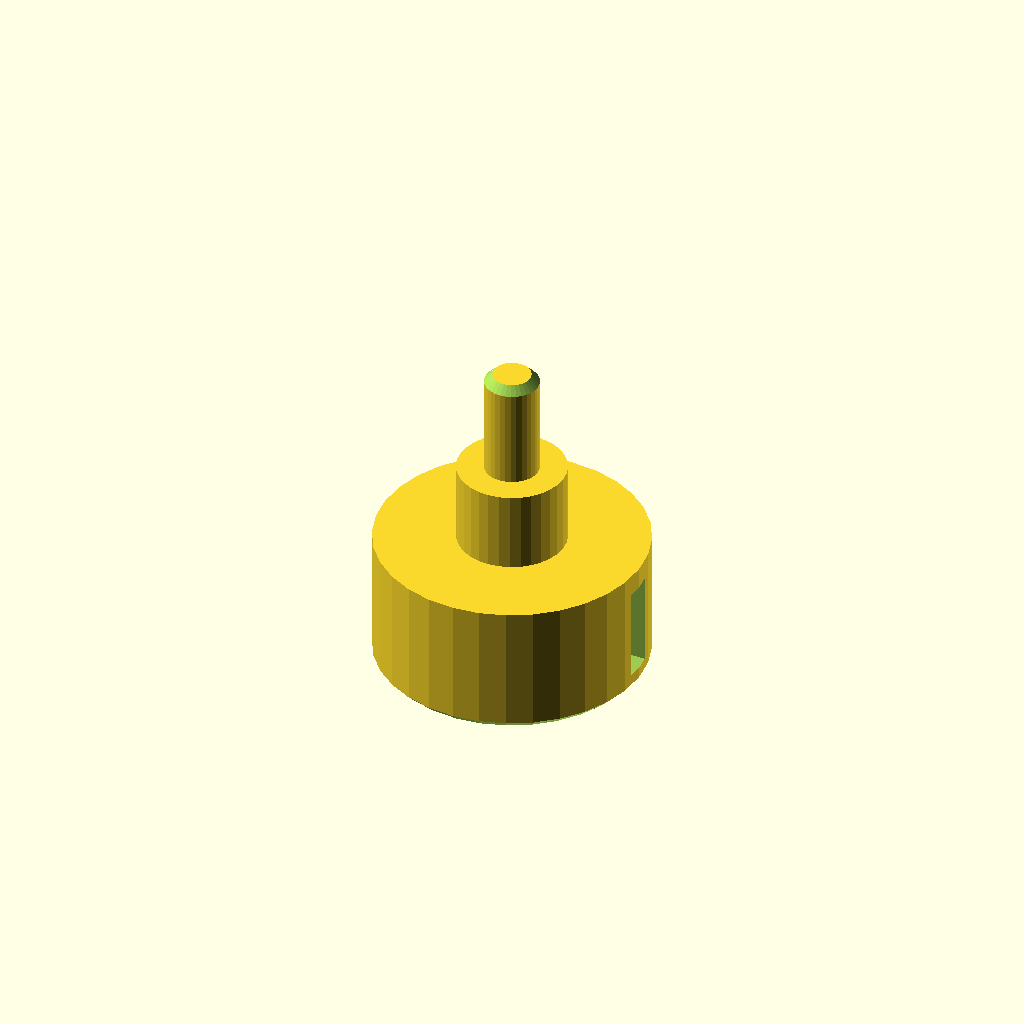
Cell 1 — every parameter at its default value.
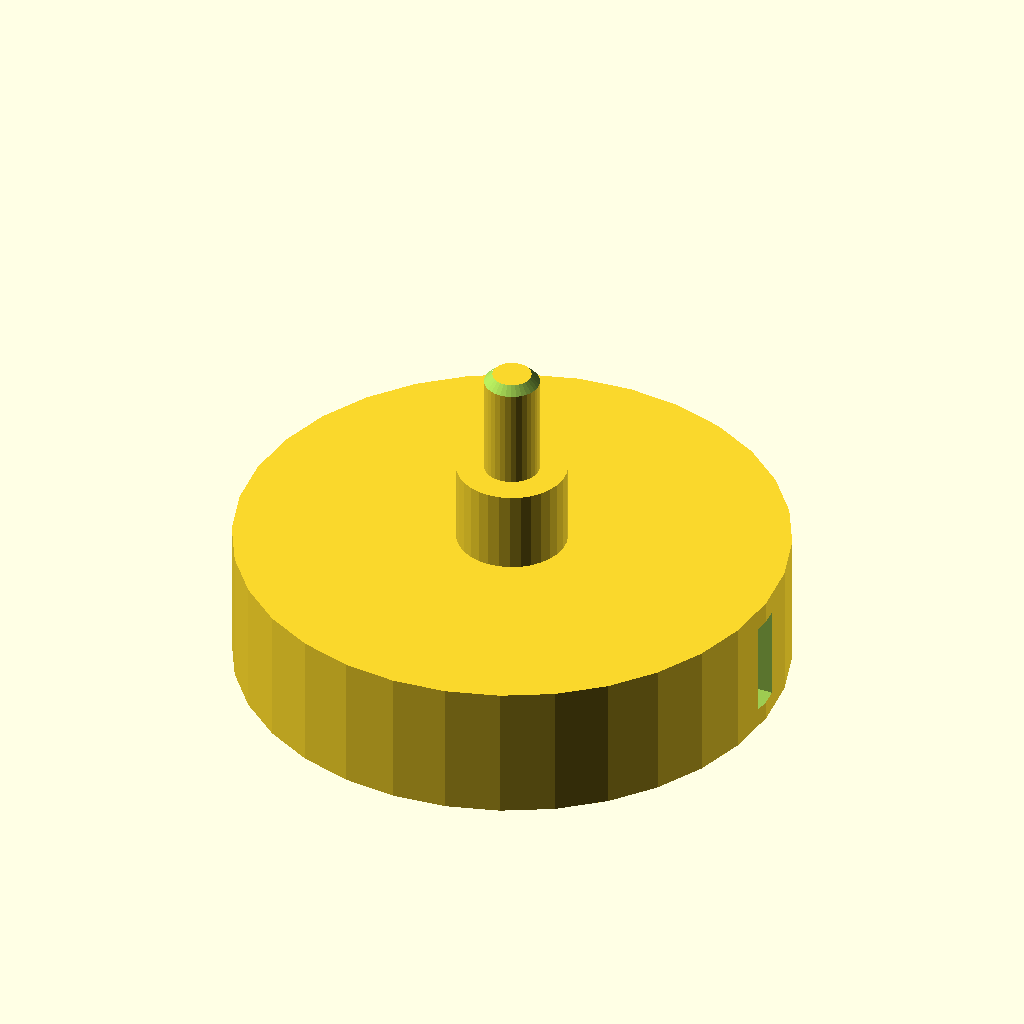
Cell 2 — d1 set to 100, the other parameters unchanged.
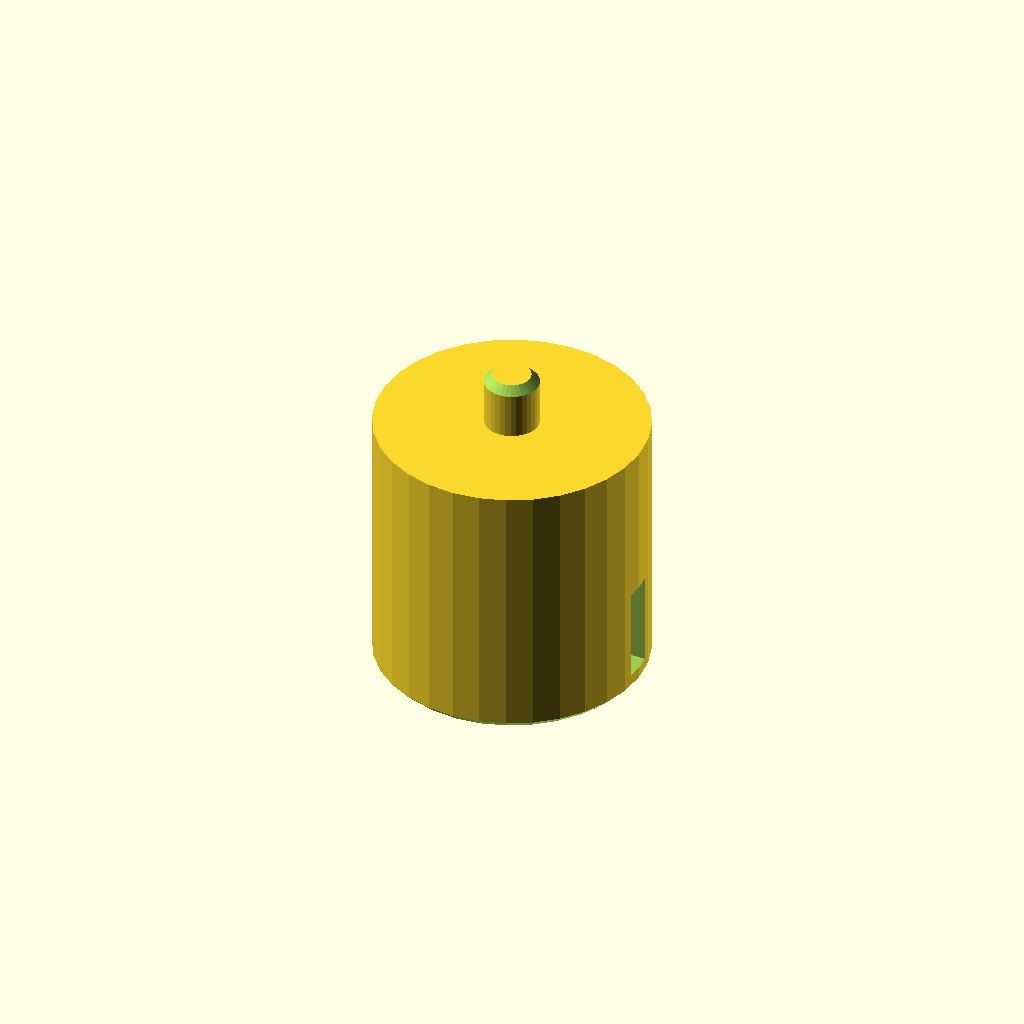
Cell 3: len1 = 50 (everything else at default).
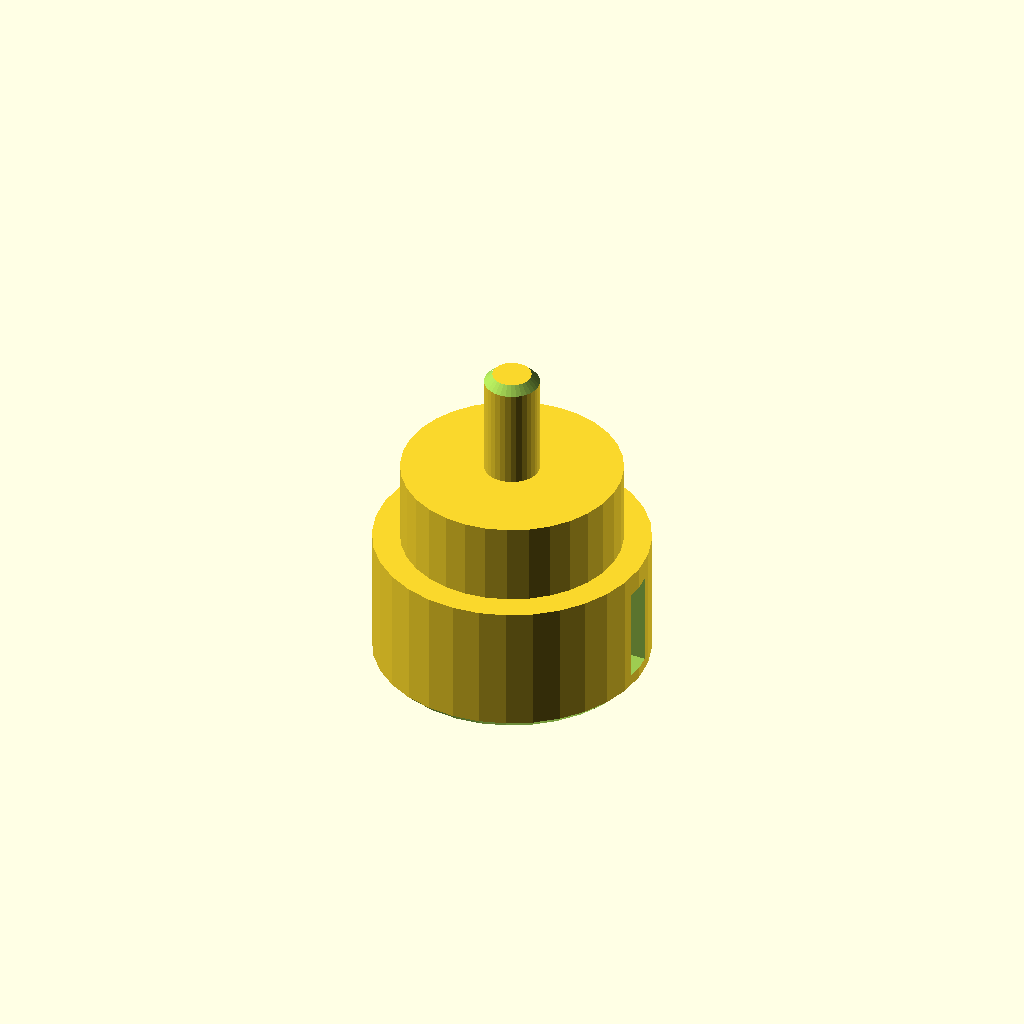
Cell 4 — d2 set to 40, the other parameters unchanged.
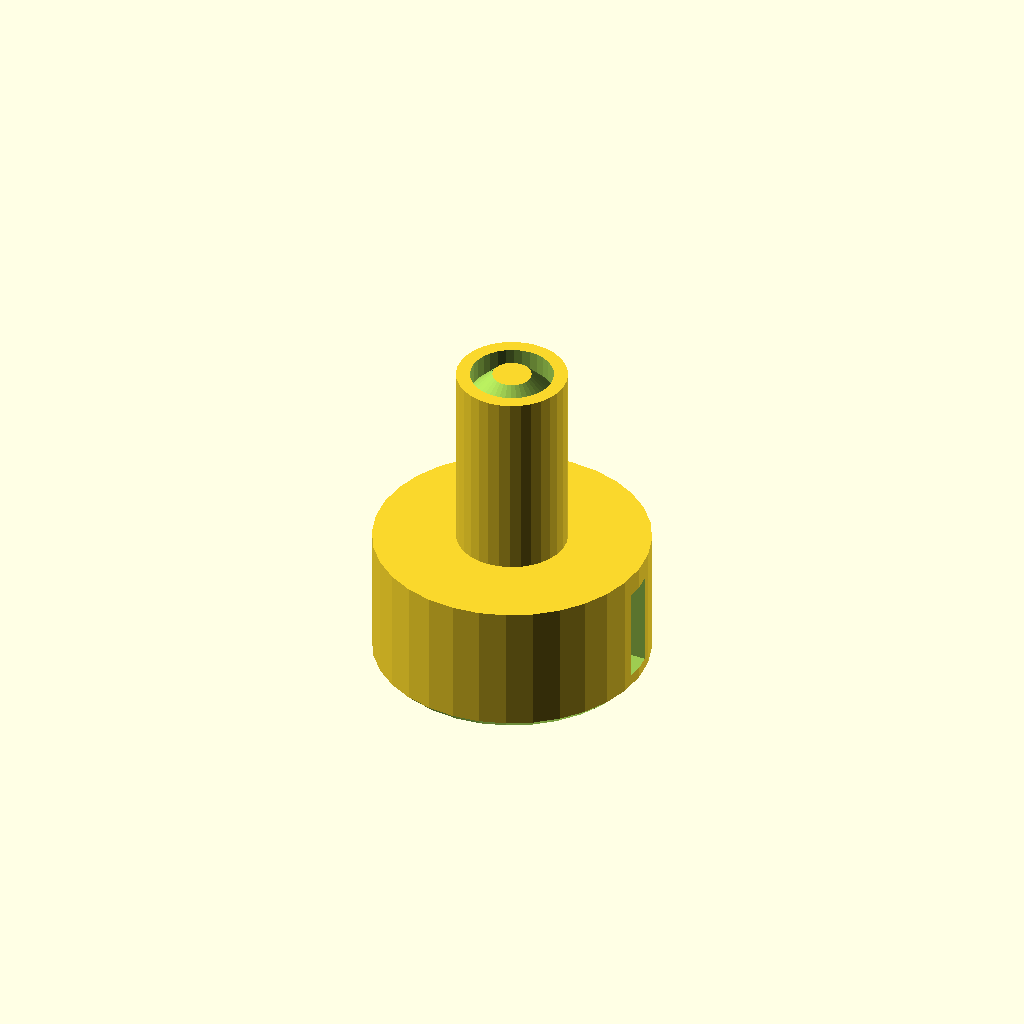
Cell 5: d3 = 20 (everything else at default).
One fixed orthographic camera (rotation 55°, 0°, 25°; colour scheme Cornfield) for every cell.
Source of the model, optional_data/data/gen2/shafts/part_0047.scad:
$fn = 32;

// ----------------------------------------------------------------------
// Stepped shaft: diameters 50, 20, 10 mm, 60 mm long
// ----------------------------------------------------------------------

// --- parameters (mm) ---
d1 = 50;                  // step 1 diameter
len1 = 25;                // step 1 length
d2 = 20;                  // step 2 diameter
len2 = 15;                // step 2 length
d3 = 10;                  // step 3 diameter
len3 = 20;                // step 3 length
total = 60;               // overall length
chamfer = 1.5;            // end chamfer
key_w = 6;                // keyway width
key_d = 3;                // keyway depth
key_len = 17.5;           // keyway length
key_z = 3.5;              // keyway start along the shaft

difference() {
  /* turned body: stacked cylinders, every step sunk into the bigger one */
  union() {
    cylinder(h = len1, d = d1);
    translate([0, 0, 24.6]) cylinder(h = 15.4, d = d2);
    translate([0, 0, 39.6]) cylinder(h = 20.4, d = d3);
  }
  /* bottom chamfer ring cut */
  rotate_extrude() translate([23.5, -2.5]) polygon([[0, 0], [4, 0], [4, 6.5], [0, 2.5]]);
  /* top chamfer ring cut */
  rotate_extrude() translate([3.5, 60]) polygon([[0, 0], [4, -4], [4, 2.5], [0, 2.5]]);
  /* keyway milled along the first step */
  translate([d1 / 2 - key_d, -key_w / 2, key_z]) cube([key_d + 2.5, key_w, key_len]);
}
Customizer parameters (derived from the source; name, type, default, range or options):
d1: number, default 50
len1: number, default 25
d2: number, default 20
len2: number, default 15
d3: number, default 10
len3: number, default 20
total: number, default 60
chamfer: number, default 1.5
key_w: number, default 6
key_d: number, default 3
key_len: number, default 17.5
key_z: number, default 3.5
